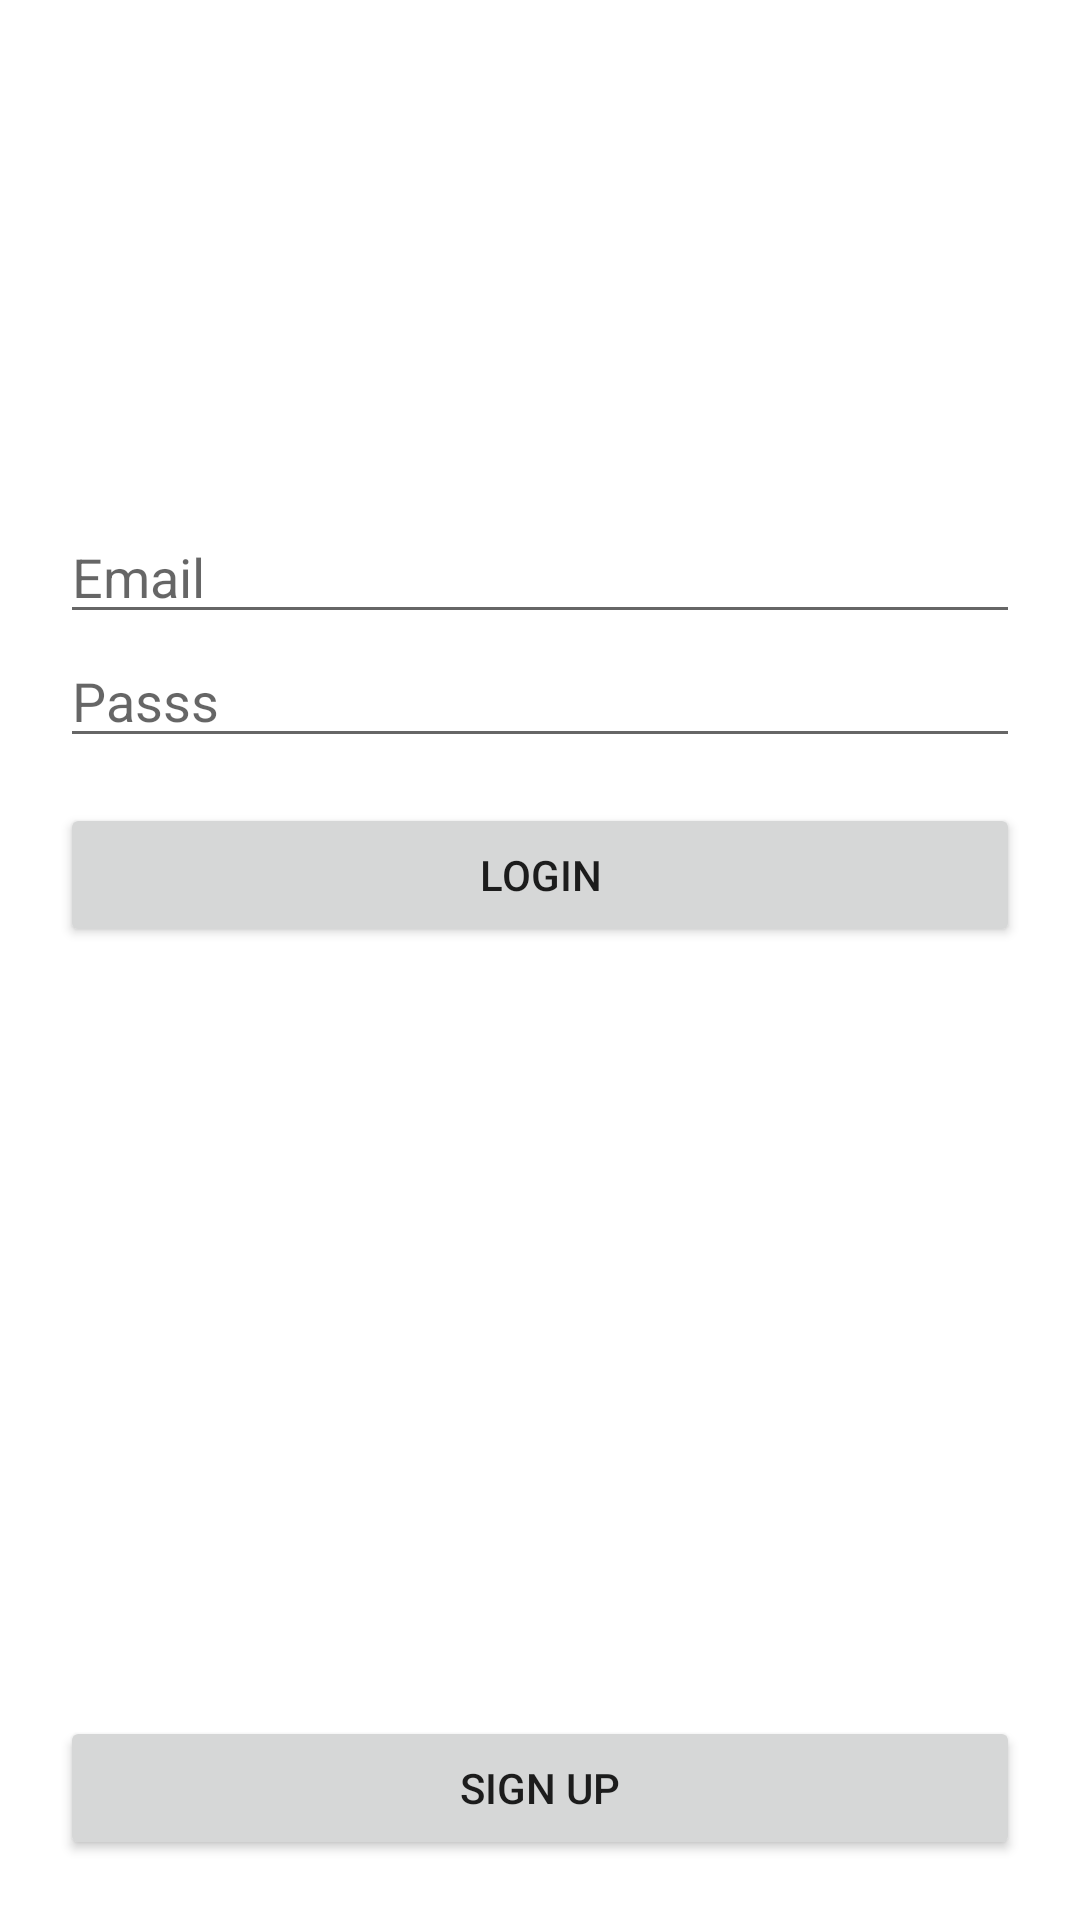

Android layout source for this screen:
<!-- AndroidManifest.xml: application theme Theme.LocationAndFirestoreExample -->
<!-- res/layout/home_fragment.xml -->
<?xml version="1.0" encoding="utf-8"?>
<androidx.constraintlayout.widget.ConstraintLayout xmlns:android="http://schemas.android.com/apk/res/android"
    xmlns:app="http://schemas.android.com/apk/res-auto"
    xmlns:tools="http://schemas.android.com/tools"
    android:layout_width="match_parent"
    android:layout_height="match_parent"
    android:padding="20dp"
    tools:context=".HomeFragment">

    <androidx.appcompat.widget.AppCompatEditText
        android:id="@+id/etEmail"
        android:layout_width="match_parent"
        android:layout_height="wrap_content"
        android:layout_marginTop="150dp"
        android:hint="Email"
        android:maxLines="1"
        app:layout_constraintTop_toTopOf="parent" />

    <androidx.appcompat.widget.AppCompatEditText
        android:id="@+id/etPass"
        android:layout_width="match_parent"
        android:layout_height="wrap_content"
        android:hint="Passs"
        android:maxLines="1"
        app:layout_constraintTop_toBottomOf="@id/etEmail" />

    <Button
        android:id="@+id/btnLogIn"
        android:layout_width="match_parent"
        android:layout_height="wrap_content"
        android:layout_marginTop="15dp"
        android:text="login"
        app:layout_constraintTop_toBottomOf="@id/etPass" />

    <androidx.appcompat.widget.AppCompatButton
        android:id="@+id/btnSignUp"
        android:layout_width="match_parent"
        android:layout_height="wrap_content"
        android:text="Sign up"
        app:layout_constraintBottom_toBottomOf="parent" />
</androidx.constraintlayout.widget.ConstraintLayout>
<!-- resources referenced by this layout -->
<resources>
  <style name="Theme.LocationAndFirestoreExample" parent="Theme.MaterialComponents.DayNight.DarkActionBar">
          
          <item name="colorPrimary">@color/purple_500</item>
          <item name="colorPrimaryVariant">@color/purple_700</item>
          <item name="colorOnPrimary">@color/white</item>
          
          <item name="colorSecondary">@color/teal_200</item>
          <item name="colorSecondaryVariant">@color/teal_700</item>
          <item name="colorOnSecondary">@color/black</item>
          
          <item name="android:statusBarColor" tools:targetApi="l">?attr/colorPrimaryVariant</item>
          
      </style>
  <!-- not gathered from this repository: default colours our renderer supplied (Android Studio template values) -->
  <color name="purple_500">#FF6200EE</color>
  <color name="purple_700">#FF3700B3</color>
  <color name="teal_200">#FF03DAC5</color>
  <color name="teal_700">#FF018786</color>
  <color name="black">#FF000000</color>
  <color name="white">#FFFFFFFF</color>
</resources>
